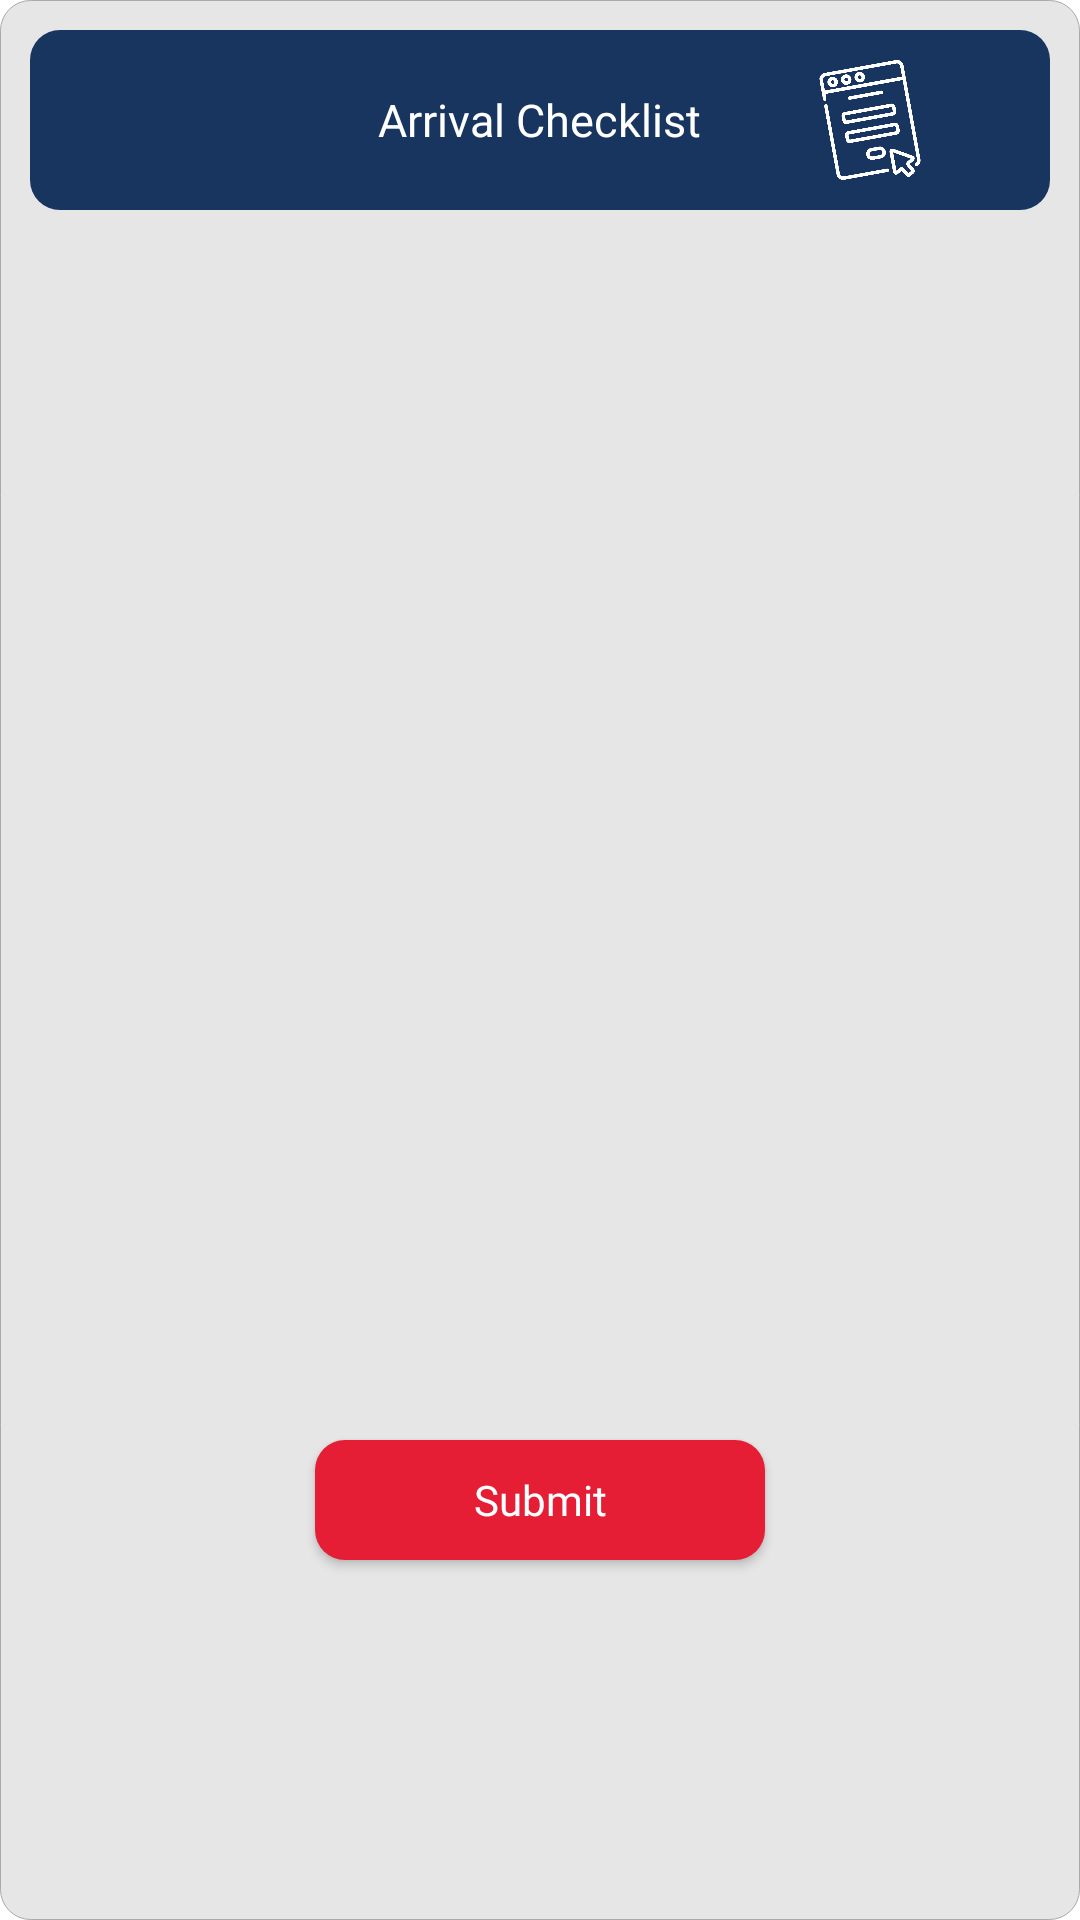

Layout XML and referenced resources for this Android screen:
<!-- AndroidManifest.xml: application theme Theme.FollowTheResult -->
<!-- res/layout/custom_popup_validate.xml -->
<?xml version="1.0" encoding="utf-8"?>
<LinearLayout
    xmlns:android="http://schemas.android.com/apk/res/android"
    android:orientation="vertical"
    android:layout_width="300dp"
    android:layout_height="wrap_content"
    android:background="@drawable/normal_white_corner"
    android:padding="10dp"
    android:layout_margin="20dp"
    android:layout_gravity="center">

    <RelativeLayout
        android:layout_width="match_parent"
        android:layout_height="60dp"
        android:id="@+id/arrivalChecklist"
        android:background="@drawable/normal_dark_corner"
        android:padding="10dp">

        <TextView
            android:layout_width="wrap_content"
            android:layout_height="wrap_content"
            android:layout_centerInParent="true"
            android:layout_marginLeft="20dp"
            android:fontFamily="@font/montserratbold"
            android:id="@+id/nameofchecklist"
            android:text="Arrival Checklist"
            android:textColor="@color/defaultWhite"
            android:textSize="15dp" />

        <ImageView
            android:layout_width="40dp"
            android:layout_height="40dp"
            android:layout_alignParentRight="true"
            android:layout_centerVertical="true"
            android:layout_marginRight="30dp"
            android:src="@drawable/ic14" />


    </RelativeLayout>

    <ListView
        android:layout_width="match_parent"
        android:layout_height="400dp"
        android:id="@+id/list"/>

    <androidx.appcompat.widget.AppCompatButton
        android:id="@+id/submit"
        android:layout_width="150dp"
        android:layout_height="40dp"
        android:layout_alignParentRight="true"
        android:layout_centerHorizontal="true"
        android:layout_gravity="center"
        android:background="@drawable/normal_red_corner"
        android:fontFamily="@font/montserratmedium"
        android:layout_marginTop="10dp"
        android:text="Submit"
        android:textAllCaps="false"
        android:textColor="@color/defaultWhite" />


</LinearLayout>
<!-- resources referenced by this layout -->
<resources>
  <color name="defaultWhite">#FFFFFF</color>
  <!-- drawable ic14: png bitmap (drawable, 28046 bytes) -->
  <!-- drawable normal_dark_corner (drawable) -->
  <?xml version="1.0" encoding="utf-8"?>
  <shape xmlns:android="http://schemas.android.com/apk/res/android">
  
      <corners
          android:radius="10dp"/>
  
      <solid
          android:color="@color/defaultDark"/>
  
  </shape>
  <!-- drawable normal_red_corner (drawable) -->
  <?xml version="1.0" encoding="utf-8"?>
  <shape xmlns:android="http://schemas.android.com/apk/res/android">
  
      <corners
          android:radius="10dp"/>
  
      <solid
          android:color="#e51e35"/>
  
  </shape>
  <!-- drawable normal_white_corner (drawable) -->
  <?xml version="1.0" encoding="utf-8"?>
  <shape xmlns:android="http://schemas.android.com/apk/res/android">
  
      <corners
          android:radius="10dp"/>
  
      <solid
          android:color="#e6e6e6"/>
      <stroke
          android:width="0.1dp"
          android:color="#a9a9a9"/>
  
  </shape>
  <style name="Theme.FollowTheResult" parent="Theme.MaterialComponents.DayNight.NoActionBar">
          
          <item name="colorPrimary">@color/purple_500</item>
          <item name="colorPrimaryVariant">@color/purple_700</item>
          <item name="colorOnPrimary">@color/white</item>
          
          <item name="colorSecondary">@color/teal_200</item>
          <item name="colorSecondaryVariant">@color/teal_700</item>
          <item name="colorOnSecondary">@color/black</item>
          
          <item name="android:statusBarColor" tools:targetApi="l">?attr/colorPrimaryVariant</item>
          
      </style>
  <color name="defaultDark">#18355f</color>
  <color name="purple_500">#01c4e0</color>
  <color name="purple_700">#FF3700B3</color>
  <color name="white">#FFFFFFFF</color>
  <color name="teal_200">#FF03DAC5</color>
  <color name="teal_700">#FF018786</color>
  <color name="black">#FF000000</color>
</resources>
